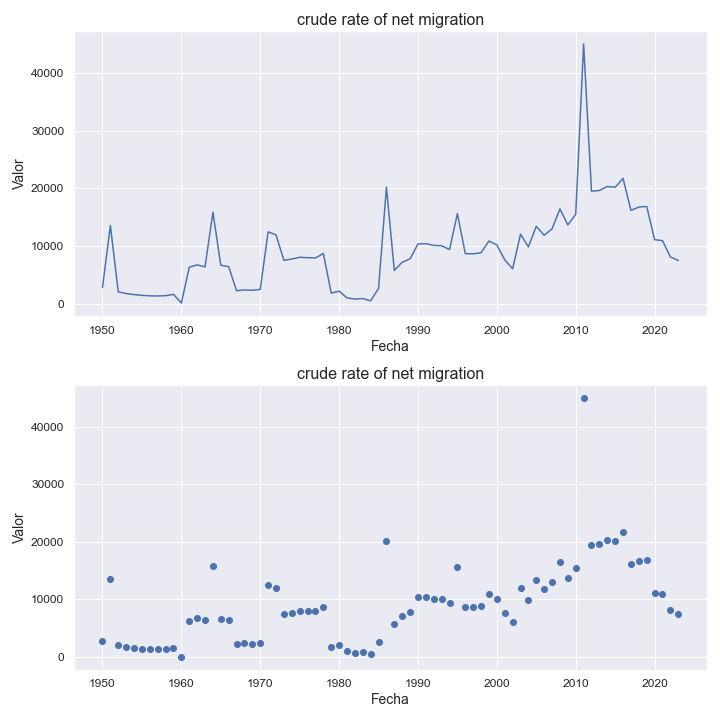

The file beside this chart, header and first rows:
indicatorshortname, locationid, location, iso2, timeid, time, value
crude rate of net migration, 442, luxembourg, lu, 1, 1950, 2798
crude rate of net migration, 442, luxembourg, lu, 2, 1951, 13547
crude rate of net migration, 442, luxembourg, lu, 3, 1952, 2034
crude rate of net migration, 442, luxembourg, lu, 4, 1953, 1748
crude rate of net migration, 442, luxembourg, lu, 5, 1954, 1559
crude rate of net migration, 442, luxembourg, lu, 6, 1955, 1435
crude rate of net migration, 442, luxembourg, lu, 7, 1956, 1345
crude rate of net migration, 442, luxembourg, lu, 8, 1957, 1322
crude rate of net migration, 442, luxembourg, lu, 9, 1958, 1376
crude rate of net migration, 442, luxembourg, lu, 10, 1959, 1604
crude rate of net migration, 442, luxembourg, lu, 11, 1960, 92.0
crude rate of net migration, 442, luxembourg, lu, 12, 1961, 6315
crude rate of net migration, 442, luxembourg, lu, 13, 1962, 6716
crude rate of net migration, 442, luxembourg, lu, 14, 1963, 6358
crude rate of net migration, 442, luxembourg, lu, 15, 1964, 15858
crude rate of net migration, 442, luxembourg, lu, 16, 1965, 6639
crude rate of net migration, 442, luxembourg, lu, 17, 1966, 6409
crude rate of net migration, 442, luxembourg, lu, 18, 1967, 2236
crude rate of net migration, 442, luxembourg, lu, 19, 1968, 2371
crude rate of net migration, 442, luxembourg, lu, 20, 1969, 2312
crude rate of net migration, 442, luxembourg, lu, 21, 1970, 2464
crude rate of net migration, 442, luxembourg, lu, 22, 1971, 12445
crude rate of net migration, 442, luxembourg, lu, 23, 1972, 11918
crude rate of net migration, 442, luxembourg, lu, 24, 1973, 7514
crude rate of net migration, 442, luxembourg, lu, 25, 1974, 7731
crude rate of net migration, 442, luxembourg, lu, 26, 1975, 8035
crude rate of net migration, 442, luxembourg, lu, 27, 1976, 7966
crude rate of net migration, 442, luxembourg, lu, 28, 1977, 7916
crude rate of net migration, 442, luxembourg, lu, 29, 1978, 8693
crude rate of net migration, 442, luxembourg, lu, 30, 1979, 1821
crude rate of net migration, 442, luxembourg, lu, 31, 1980, 2158
crude rate of net migration, 442, luxembourg, lu, 32, 1981, 991.0
crude rate of net migration, 442, luxembourg, lu, 33, 1982, 789.0
crude rate of net migration, 442, luxembourg, lu, 34, 1983, 873.0
crude rate of net migration, 442, luxembourg, lu, 35, 1984, 487.0
crude rate of net migration, 442, luxembourg, lu, 36, 1985, 2626
crude rate of net migration, 442, luxembourg, lu, 37, 1986, 20210
crude rate of net migration, 442, luxembourg, lu, 38, 1987, 5741
crude rate of net migration, 442, luxembourg, lu, 39, 1988, 7176
crude rate of net migration, 442, luxembourg, lu, 40, 1989, 7758
crude rate of net migration, 442, luxembourg, lu, 41, 1990, 10345
crude rate of net migration, 442, luxembourg, lu, 42, 1991, 10391
crude rate of net migration, 442, luxembourg, lu, 43, 1992, 10098
crude rate of net migration, 442, luxembourg, lu, 44, 1993, 10039
crude rate of net migration, 442, luxembourg, lu, 45, 1994, 9379
crude rate of net migration, 442, luxembourg, lu, 46, 1995, 15615
crude rate of net migration, 442, luxembourg, lu, 47, 1996, 8669
crude rate of net migration, 442, luxembourg, lu, 48, 1997, 8629
crude rate of net migration, 442, luxembourg, lu, 49, 1998, 8832
crude rate of net migration, 442, luxembourg, lu, 50, 1999, 10869
crude rate of net migration, 442, luxembourg, lu, 51, 2000, 10168
crude rate of net migration, 442, luxembourg, lu, 52, 2001, 7598
crude rate of net migration, 442, luxembourg, lu, 53, 2002, 6038
crude rate of net migration, 442, luxembourg, lu, 54, 2003, 12037
crude rate of net migration, 442, luxembourg, lu, 55, 2004, 9838
crude rate of net migration, 442, luxembourg, lu, 56, 2005, 13407
crude rate of net migration, 442, luxembourg, lu, 57, 2006, 11856
crude rate of net migration, 442, luxembourg, lu, 58, 2007, 12974
crude rate of net migration, 442, luxembourg, lu, 59, 2008, 16424
crude rate of net migration, 442, luxembourg, lu, 60, 2009, 13641
... 14 more rows
